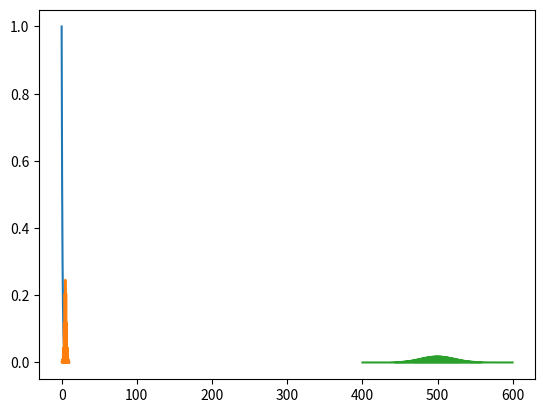

Write Python code to recreate this figure.
import numpy as np
import matplotlib.pyplot as plt

# Exponencial
from scipy.stats import expon

x = np.arange(0, 10.0, 0.001)
plt.plot(x, expon.pdf(x))   #
plt.show()

# Binomial
from scipy.stats import binom

n, p = 10, 0.5
x = np.arange(0, 10.0, 0.001)
plt.plot(x, binom.pmf(x, n, p)) # funcion de probabilidad binomial
plt.show()

# POISSON
from scipy.stats import poisson

mu = 500
v = np.arange(400, 600, 0.5)
plt.plot(v, poisson.pmf(v, mu))     # funcion de densidad
plt.show()

